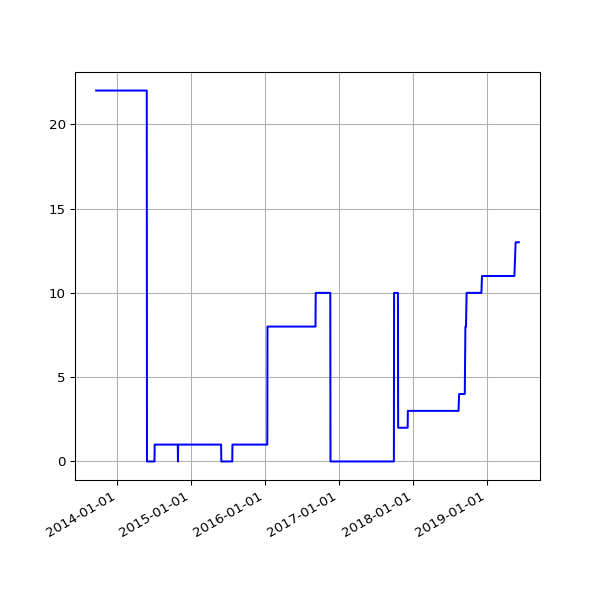

Source data for this figure (header and first rows):
date, value
2013-09-19 02:16:07 +0100, 22
2013-09-20 02:42:51 +0100, 22
2013-09-21 02:35:34 +0100, 22
2013-09-22 02:42:30 +0100, 22
2013-09-23 14:45:25 +0100, 22
2013-09-24 02:24:38 +0100, 22
2013-09-25 02:24:18 +0100, 22
2013-09-25 11:14:19 +0100, 22
2013-09-25 15:24:36 +0100, 22
2013-09-26 02:28:48 +0100, 22
2013-09-27 03:04:57 +0100, 22
2013-09-28 02:34:11 +0100, 22
2013-09-29 02:37:28 +0100, 22
2013-09-30 02:41:33 +0100, 22
2013-10-01 02:48:10 +0100, 22
2013-10-02 02:40:18 +0100, 22
2013-10-03 02:50:49 +0100, 22
2013-10-04 02:42:18 +0100, 22
2013-10-05 02:35:24 +0100, 22
2013-10-06 02:35:14 +0100, 22
2013-10-07 02:36:02 +0100, 22
2013-10-08 02:48:25 +0100, 22
2013-10-09 02:44:15 +0100, 22
2013-10-10 02:42:47 +0100, 22
2013-10-11 02:43:24 +0100, 22
2013-10-12 02:36:46 +0100, 22
2013-10-13 02:34:49 +0100, 22
2013-10-16 02:38:31 +0100, 22
2013-10-17 02:38:11 +0100, 22
2013-10-18 03:54:04 +0100, 22
2013-10-19 04:22:37 +0100, 22
2013-10-20 03:47:14 +0100, 22
2013-10-21 03:33:15 +0100, 22
2013-10-22 03:54:27 +0100, 22
2013-10-23 04:08:12 +0100, 22
2013-10-24 03:23:20 +0100, 22
2013-10-25 03:49:11 +0100, 22
2013-10-26 02:58:11 +0100, 22
2013-10-27 04:56:02 +0000, 22
2013-10-28 03:29:04 +0000, 22
2013-10-29 03:34:38 +0000, 22
2013-10-30 03:44:23 +0000, 22
2013-10-31 04:16:06 +0000, 22
2013-11-01 19:13:36 +0000, 22
2013-11-04 10:02:58 +0000, 22
2013-11-05 03:51:50 +0000, 22
2013-11-06 03:39:36 +0000, 22
2013-11-07 03:44:18 +0000, 22
2013-11-08 03:49:56 +0000, 22
2013-11-09 04:02:57 +0000, 22
2013-11-10 03:28:18 +0000, 22
2013-11-11 03:43:31 +0000, 22
2013-11-12 04:09:49 +0000, 22
2013-11-13 04:17:11 +0000, 22
2013-11-14 03:34:20 +0000, 22
2013-11-15 03:40:17 +0000, 22
2013-11-16 03:32:06 +0000, 22
2013-11-17 03:26:32 +0000, 22
2013-11-18 03:40:30 +0000, 22
2013-11-19 03:32:58 +0000, 22
... 1,506 more rows
